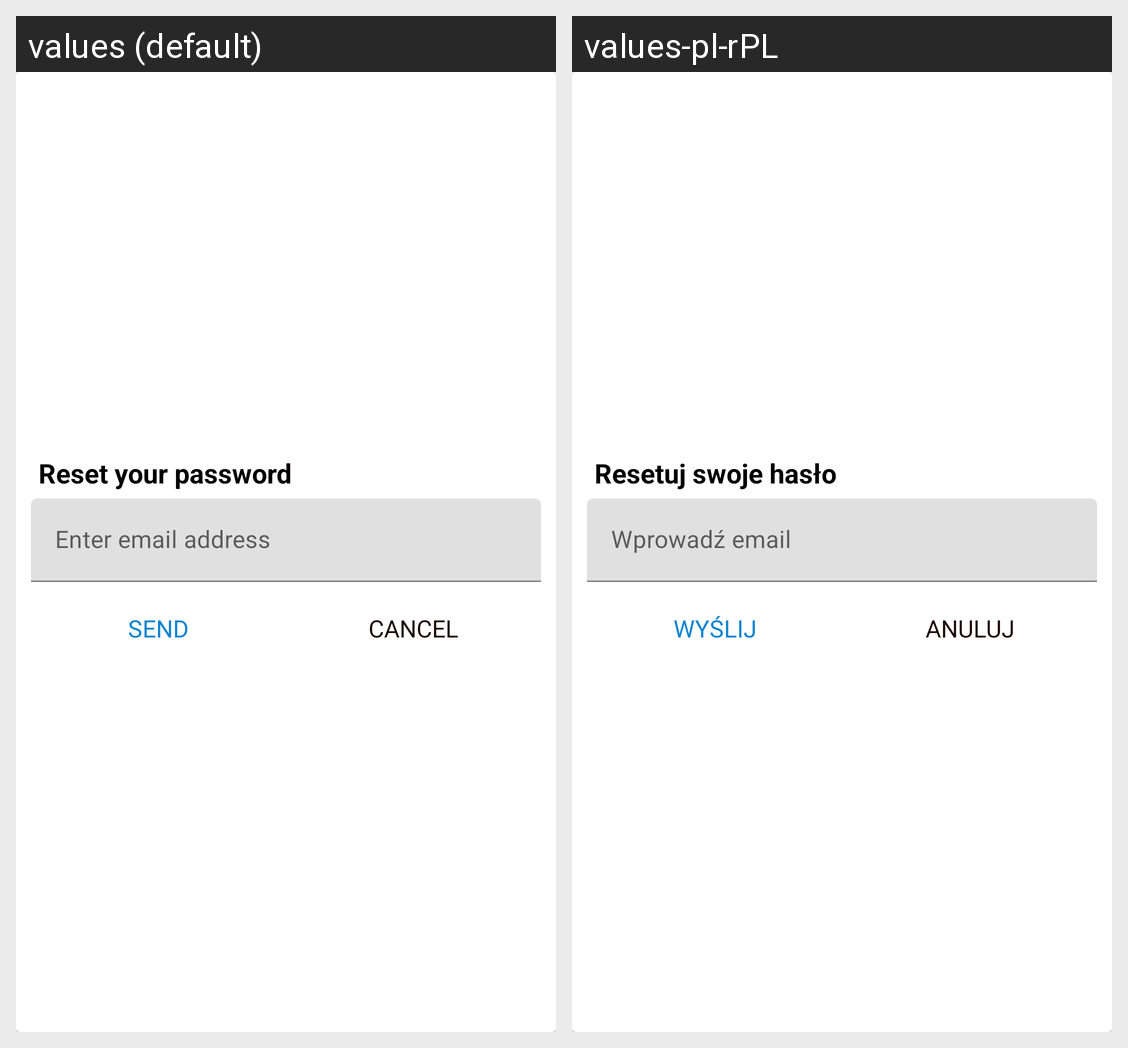

Translations of the strings shown on this Android screen, per locale in the grid:
Android screen res/layout/dialog_forgot_password.xml rendered under 2 locales, left to right: values (default), values-pl-rPL. Device: Nexus 5 (rendered at 1080×1920; each locale shown at half size, 540×960, under a caption strip naming it); theme Theme.SETI.
Strings drawn on this screen, with the default value and each locale's value (text and hints the layout hard-codes, and strings that could not be matched under every locale, appear in the picture but are not listed):

reset_your_password
  values: Reset your password
  values-pl-rPL: Resetuj swoje hasło

send
  values: SEND
  values-pl-rPL: WYŚLIJ

cancel
  values: CANCEL
  values-pl-rPL: ANULUJ
